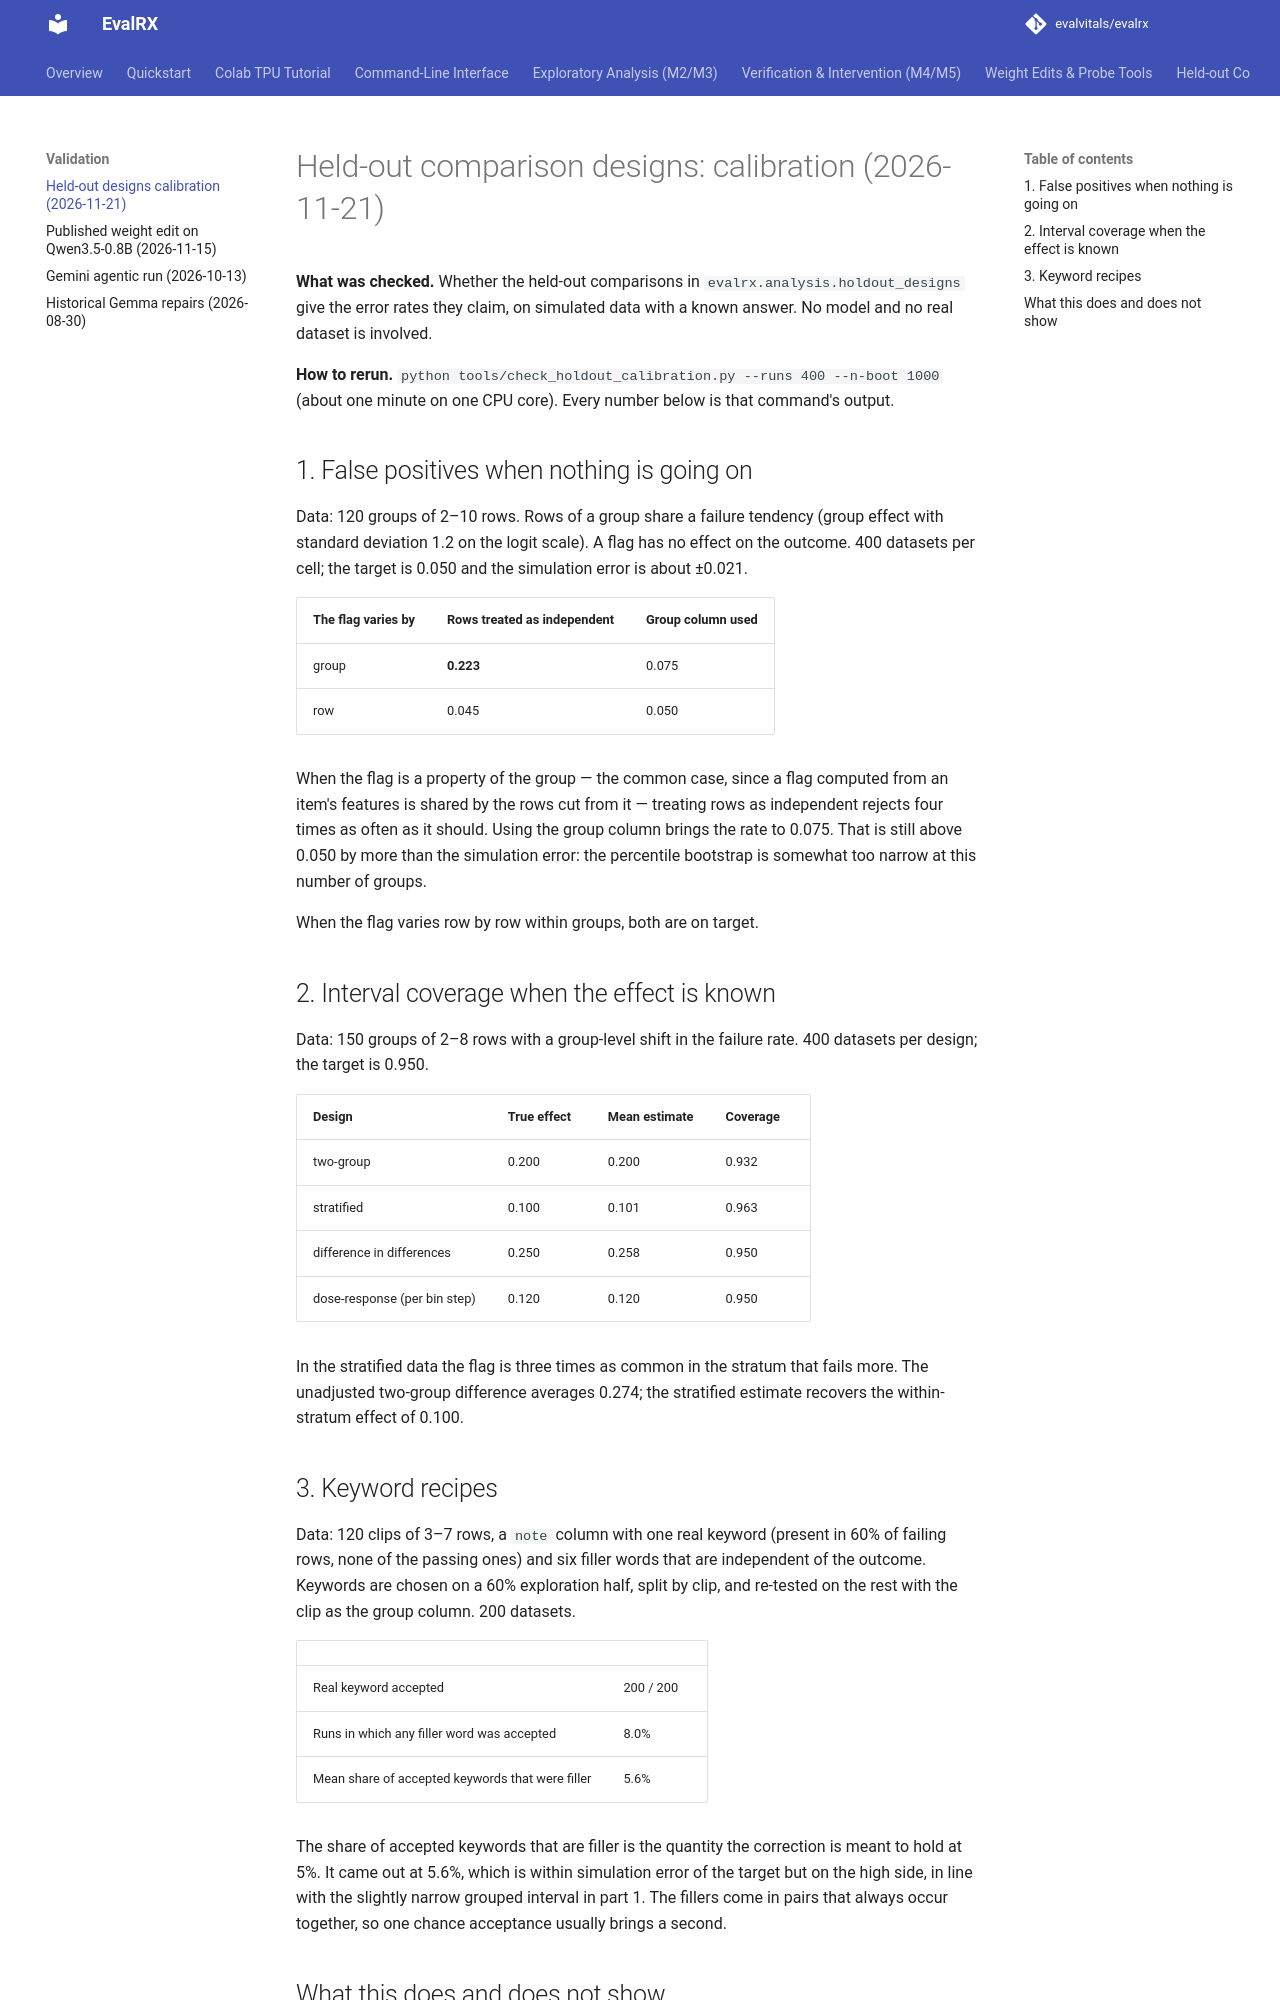

repository: evalvitals/evalrx · page: validation/holdout_calibration_20261121/index.html · generator: mkdocs

# Held-out comparison designs: calibration (2026-11-21)

**What was checked.** Whether the held-out comparisons in
`evalrx.analysis.holdout_designs` give the error rates they claim, on simulated
data with a known answer. No model and no real dataset is involved.

**How to rerun.** `python tools/check_holdout_calibration.py --runs 400 --n-boot 1000`
(about one minute on one CPU core). Every number below is that command's
output.

## 1. False positives when nothing is going on

Data: 120 groups of 2–10 rows. Rows of a group share a failure tendency
(group effect with standard deviation 1.2 on the logit scale). A flag has no
effect on the outcome. 400 datasets per cell; the target is 0.050 and the
simulation error is about ±0.021.

| The flag varies by | Rows treated as independent | Group column used |
|---|---|---|
| group | **0.223** | 0.075 |
| row | 0.045 | 0.050 |

When the flag is a property of the group — the common case, since a flag
computed from an item's features is shared by the rows cut from it — treating
rows as independent rejects four times as often as it should. Using the group
column brings the rate to 0.075. That is still above 0.050 by more than the
simulation error: the percentile bootstrap is somewhat too narrow at this
number of groups.

When the flag varies row by row within groups, both are on target.

## 2. Interval coverage when the effect is known

Data: 150 groups of 2–8 rows with a group-level shift in the failure rate.
400 datasets per design; the target is 0.950.

| Design | True effect | Mean estimate | Coverage |
|---|---|---|---|
| two-group | 0.200 | 0.200 | 0.932 |
| stratified | 0.100 | 0.101 | 0.963 |
| difference in differences | 0.250 | 0.258 | 0.950 |
| dose-response (per bin step) | 0.120 | 0.120 | 0.950 |

In the stratified data the flag is three times as common in the stratum that
fails more. The unadjusted two-group difference averages 0.274; the stratified
estimate recovers the within-stratum effect of 0.100.

## 3. Keyword recipes

Data: 120 clips of 3–7 rows, a `note` column with one real keyword (present in
60% of failing rows, none of the passing ones) and six filler words that are
independent of the outcome. Keywords are chosen on a 60% exploration half,
split by clip, and re-tested on the rest with the clip as the group column.
200 datasets.

| | |
|---|---|
| Real keyword accepted | 200 / 200 |
| Runs in which any filler word was accepted | 8.0% |
| Mean share of accepted keywords that were filler | 5.6% |

The share of accepted keywords that are filler is the quantity the correction
is meant to hold at 5%. It came out at 5.6%, which is within simulation error
of the target but on the high side, in line with the slightly narrow grouped
interval in part 1. The fillers come in pairs that always occur together, so
one chance acceptance usually brings a second.
